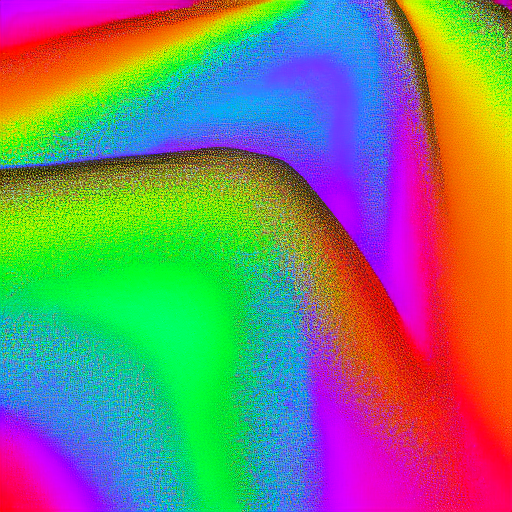
Generation parameters embedded in this image by AUTOMATIC1111 Stable Diffusion web UI or a fork of it (Forge, ...) (PNG 'parameters' text chunk):
rainbow trippy colors
Steps: 20, Sampler: DPM++ 2M Karras, CFG scale: 7, Seed: 1660070501, Size: 512x512, Model hash: 6ce0161689, Model: v1-5-pruned-emaonly, Version: 1.6.0